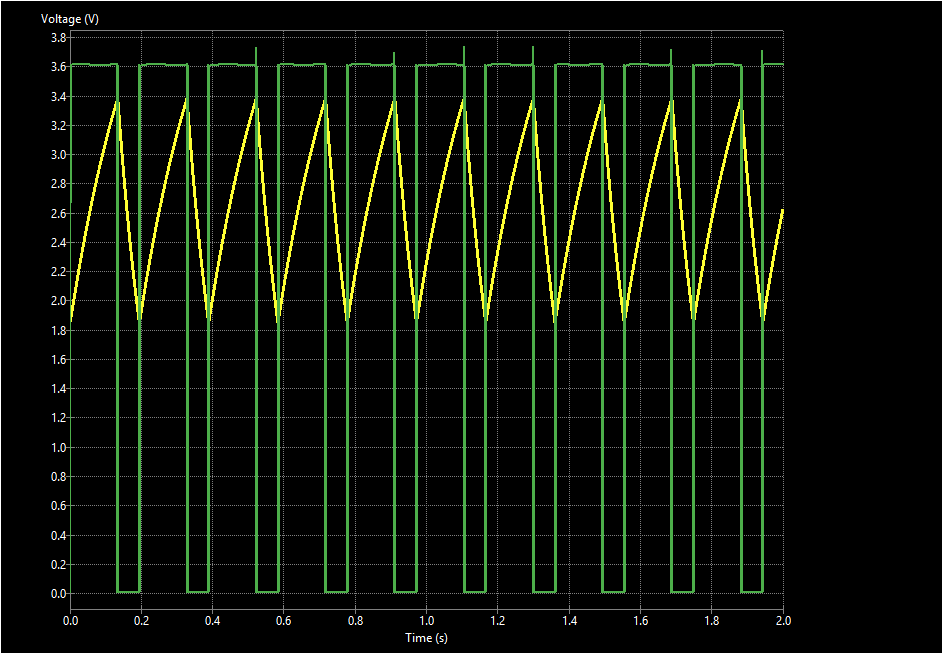

The data file committed next to this chart (first rows):
time; V(/VCAP); V(/VOUT); 
0; 1.854; 2.667; 
1e-06; 1.854; 2.667; 
2e-06; 1.854; 2.667; 
4e-06; 1.854; 2.667; 
8e-06; 1.854; 2.667; 
1.6e-05; 1.854; 2.667; 
3.2e-05; 1.854; 2.667; 
6.4e-05; 1.854; 2.667; 
0.000128; 1.854; 2.667; 
0.000228; 1.854; 2.667; 
0.000328; 1.854; 2.666; 
0.000428; 1.854; 2.658; 
0.000528; 1.853; 2.453; 
0.0006016; 1.852; 1.624; 
0.0006698; 1.851; 0.4849; 
0.0006707; 1.851; 0.007602; 
0.0006727; 1.85; 0.007729; 
0.0006737; 1.85; 0.007604; 
0.0006747; 1.85; 0.007726; 
0.0006765; 1.85; 0.007602; 
0.0006782; 1.85; 0.007726; 
0.0006797; 1.85; 0.007598; 
0.0006806; 1.85; 0.007726; 
0.0006812; 1.85; 0.007605; 
0.0006817; 1.85; 0.007713; 
0.0006822; 1.85; 0.007623; 
0.0006826; 1.85; 0.007696; 
0.0006828; 1.85; 0.007624; 
0.0006831; 1.85; 0.007699; 
0.0006833; 1.85; 0.00764; 
0.0006836; 1.85; 0.007681; 
0.0006838; 1.85; 0.007637; 
0.000684; 1.85; 0.007684; 
0.0006843; 1.85; 0.007651; 
0.0006845; 1.85; 0.007674; 
0.0006848; 1.85; 0.007644; 
0.0006851; 1.85; 0.007678; 
0.0006853; 1.85; 0.007655; 
0.0006856; 1.85; 0.007669; 
0.0006859; 1.85; 0.007649; 
0.0006862; 1.85; 0.007675; 
0.0006864; 1.85; 0.007658; 
0.0006867; 1.85; 0.007665; 
0.000687; 1.85; 0.007653; 
0.0006872; 1.85; 0.007671; 
0.0006875; 1.85; 0.007661; 
0.0006878; 1.85; 0.007662; 
0.000688; 1.85; 0.007656; 
0.0006883; 1.85; 0.007668; 
0.0006885; 1.85; 0.007663; 
0.0006888; 1.85; 0.007659; 
0.0006891; 1.85; 0.00766; 
0.0006894; 1.85; 0.007665; 
0.0006896; 1.85; 0.007665; 
0.0006899; 1.85; 0.007656; 
0.0006901; 1.85; 0.007662; 
0.0006904; 1.85; 0.007662; 
0.0006907; 1.85; 0.007667; 
0.000691; 1.85; 0.007653; 
0.0006912; 1.85; 0.007666; 
... 20,770 more rows
